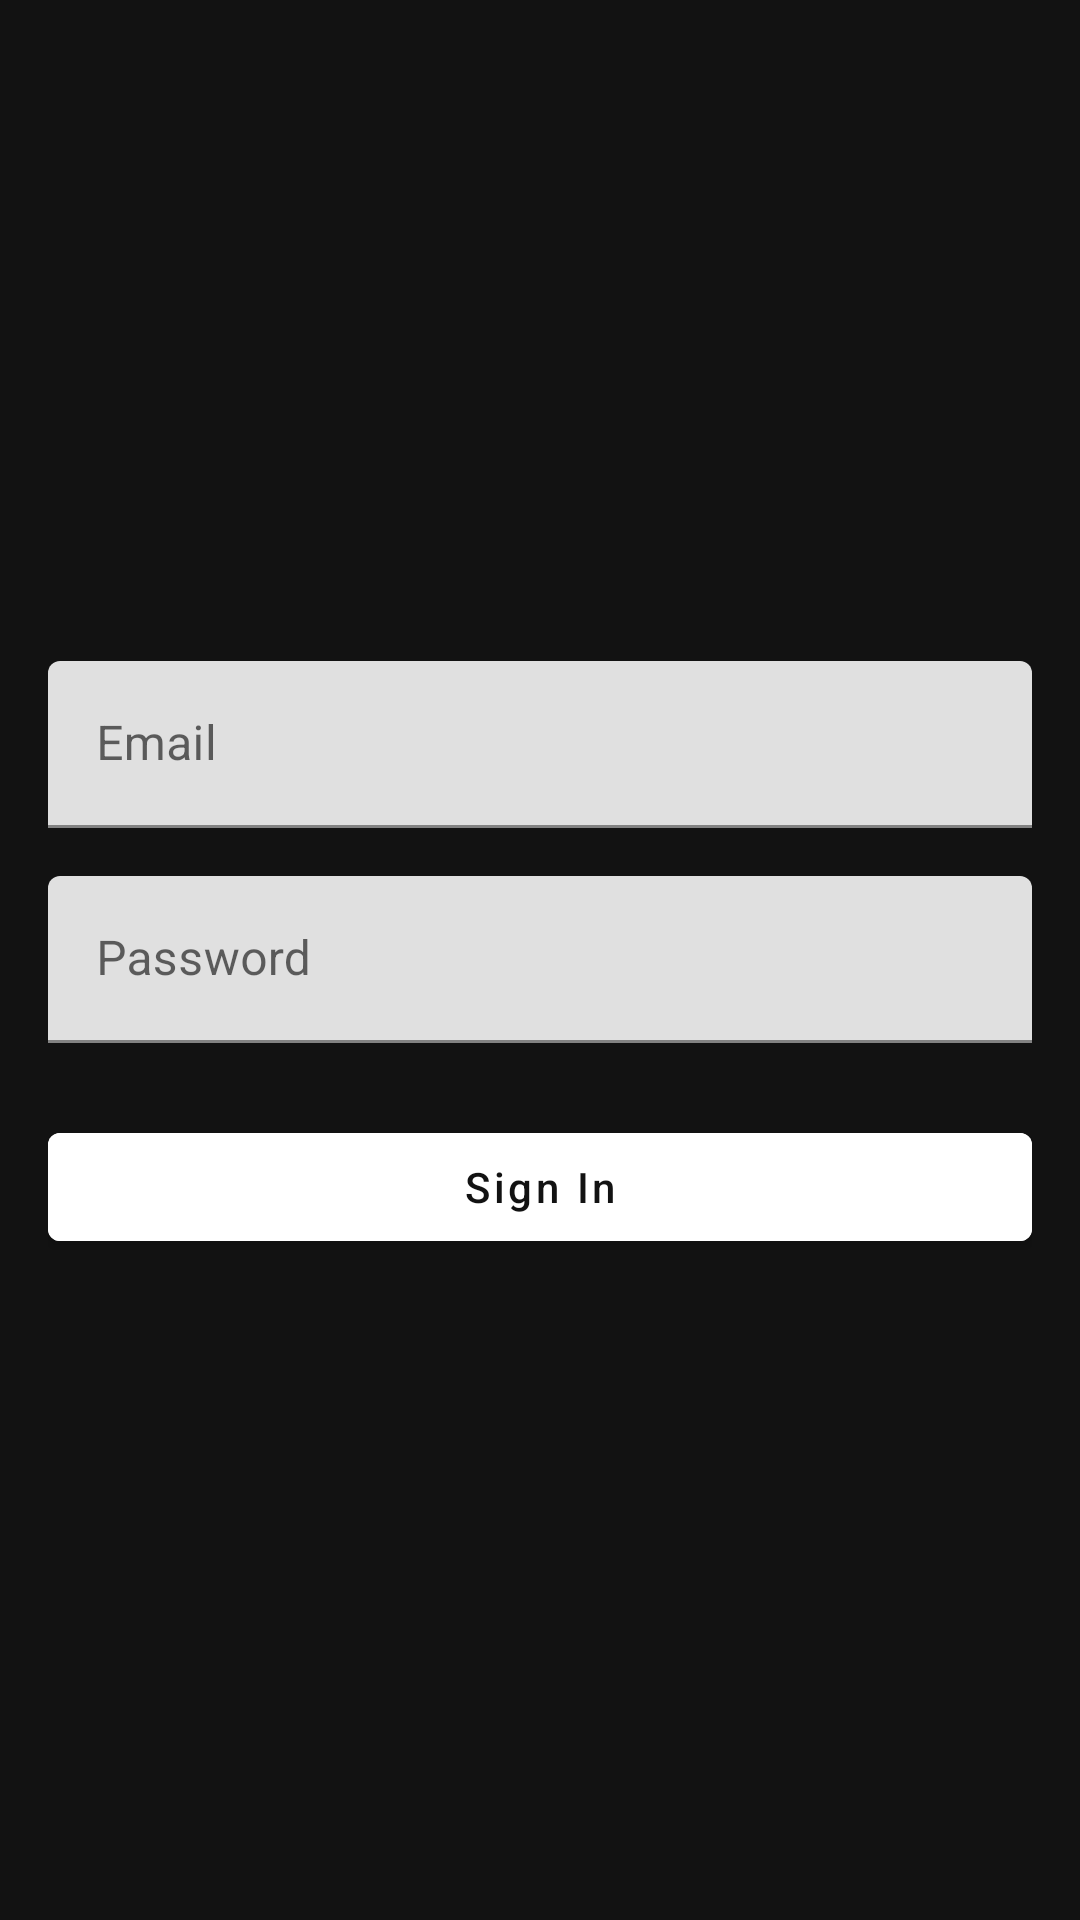

Produce the Android XML layout that renders to this screen, including the resource entries it uses.
<!-- AndroidManifest.xml: activity theme Theme.LoginSignupApp -->
<!-- res/layout/activity_login.xml -->
<LinearLayout
    xmlns:android="http://schemas.android.com/apk/res/android"
    android:layout_width="match_parent"
    android:layout_height="match_parent"
    android:orientation="vertical"
    android:gravity="center"
    android:padding="16dp"
    android:background="#121212">

    
    <com.google.android.material.textfield.TextInputLayout
        android:layout_width="match_parent"
        android:layout_height="wrap_content"
        android:layout_marginBottom="16dp">

        <com.google.android.material.textfield.TextInputEditText
            android:id="@+id/etEmail"
            android:layout_width="match_parent"
            android:layout_height="wrap_content"
            android:hint="Email"
            android:inputType="textEmailAddress"
            android:textColor="#FFFFFF"
            android:textColorHint="#888888" />
    </com.google.android.material.textfield.TextInputLayout>

    
    <com.google.android.material.textfield.TextInputLayout
        android:layout_width="match_parent"
        android:layout_height="wrap_content"
        android:layout_marginBottom="24dp">

        <com.google.android.material.textfield.TextInputEditText
            android:id="@+id/etPassword"
            android:layout_width="match_parent"
            android:layout_height="wrap_content"
            android:hint="Password"
            android:inputType="textPassword"
            android:textColor="#FFFFFF"
            android:textColorHint="#888888" />
    </com.google.android.material.textfield.TextInputLayout>

    
    <com.google.android.material.button.MaterialButton
        android:id="@+id/btnSignIn"
        android:layout_width="match_parent"
        android:layout_height="wrap_content"
        android:backgroundTint="#FFFFFF"
        android:text="Sign In"
        android:textColor="#121212"
        android:textAllCaps="false" />
</LinearLayout>
<!-- resources referenced by this layout -->
<resources>
  <style name="Theme.LoginSignupApp" parent="Theme.MaterialComponents.DayNight.DarkActionBar">
          
          <item name="colorPrimary">@color/purple_500</item>
          <item name="colorPrimaryDark">@color/purple_700</item>
          <item name="colorAccent">@color/teal_200</item>
      </style>
  <!-- not gathered from this repository: default colours our renderer supplied (Android Studio template values) -->
  <color name="purple_500">#FF6200EE</color>
  <color name="purple_700">#FF3700B3</color>
  <color name="teal_200">#FF03DAC5</color>
</resources>
